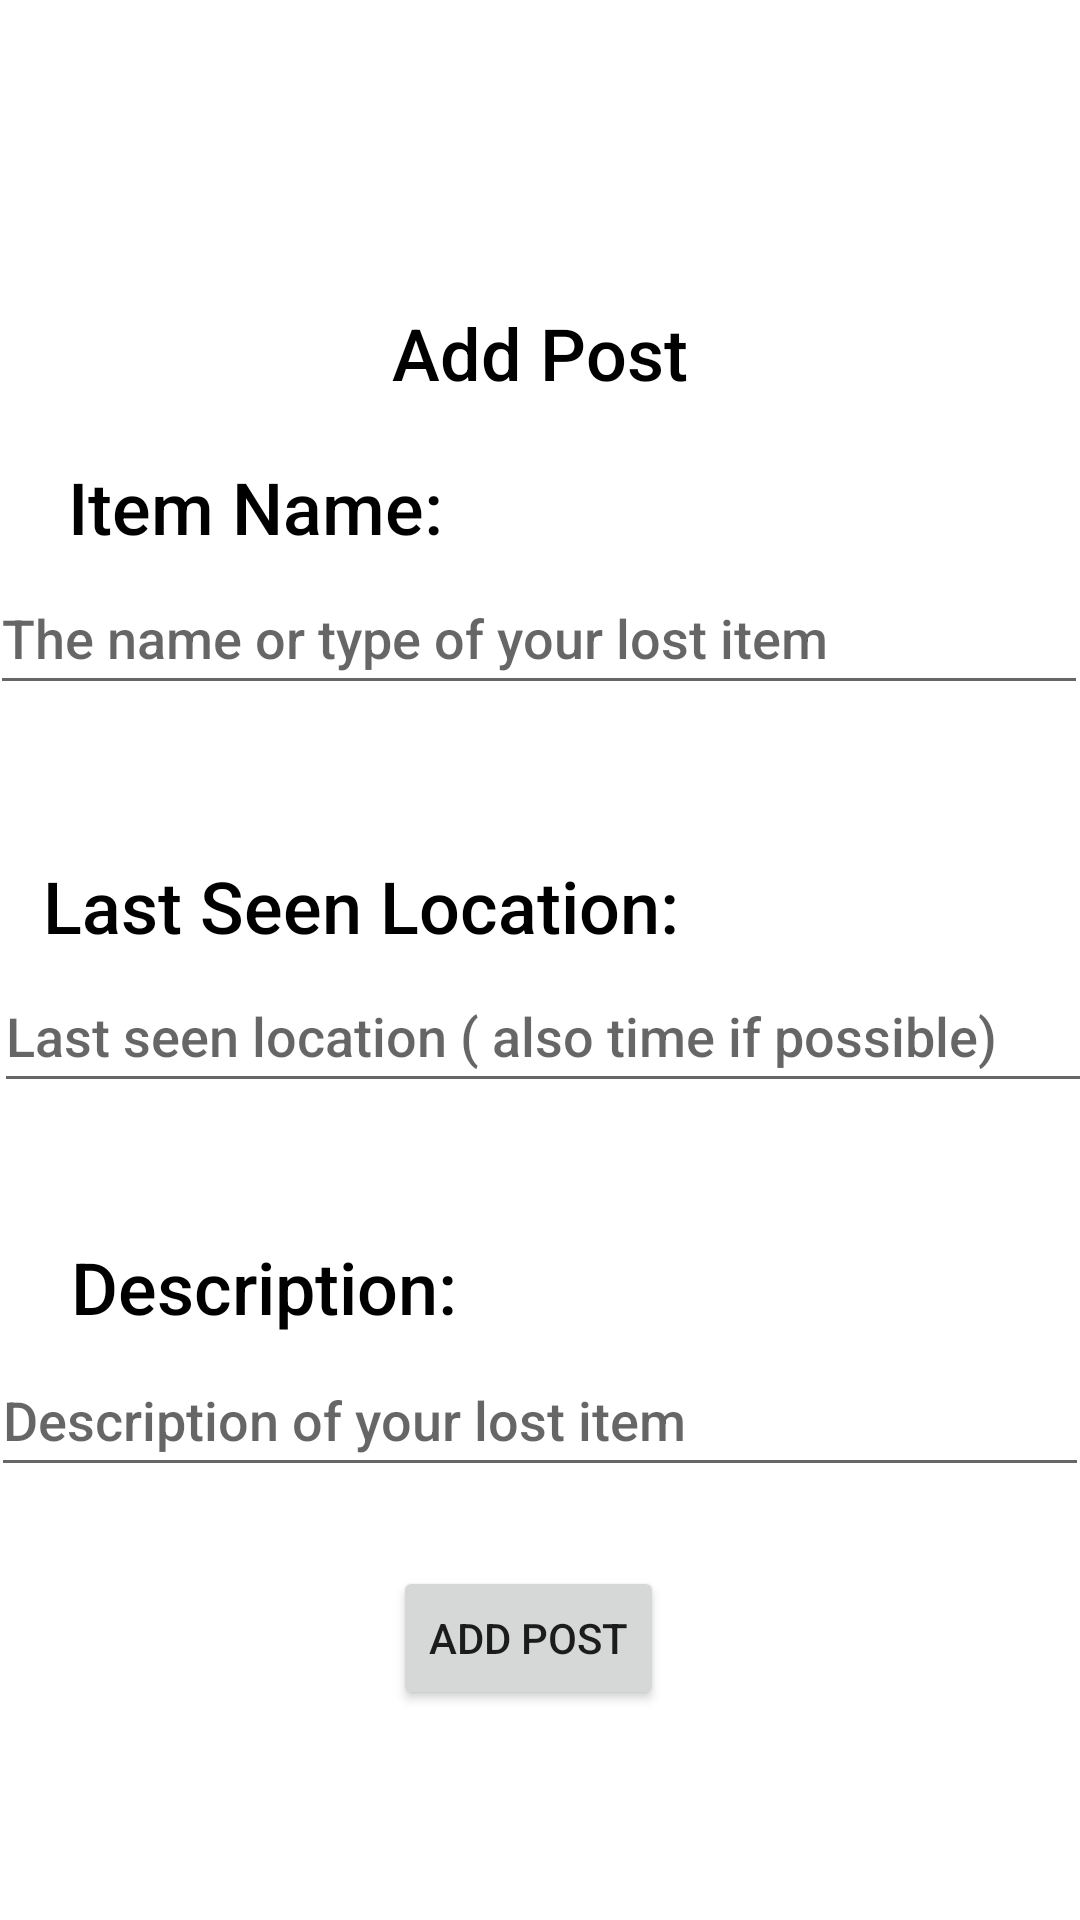

Write the Android layout XML for this screen, with the resource values it uses.
<!-- AndroidManifest.xml: application theme Theme.LostAndFound -->
<!-- res/layout/activity_add_post.xml -->
<?xml version="1.0" encoding="utf-8"?>
<androidx.constraintlayout.widget.ConstraintLayout xmlns:android="http://schemas.android.com/apk/res/android"
    xmlns:app="http://schemas.android.com/apk/res-auto"
    xmlns:tools="http://schemas.android.com/tools"
    android:layout_width="match_parent"
    android:layout_height="match_parent"
    tools:context=".Activities.addPostActivity">

    <Button
        android:id="@+id/submitPostButton"
        android:layout_width="wrap_content"
        android:layout_height="wrap_content"
        android:fontFamily="sans-serif-medium"
        android:onClick="addPost"
        android:text="Add Post"
        app:layout_constraintBottom_toBottomOf="parent"
        app:layout_constraintEnd_toEndOf="parent"
        app:layout_constraintHorizontal_bias="0.486"
        app:layout_constraintStart_toStartOf="parent"
        app:layout_constraintTop_toTopOf="parent"
        app:layout_constraintVertical_bias="0.882" />

    <TextView
        android:id="@+id/textView9"
        android:layout_width="wrap_content"
        android:layout_height="wrap_content"
        android:fontFamily="sans-serif-medium"
        android:text="Add Post"
        android:textColor="#000000"
        android:textSize="24sp"
        android:textStyle="normal"
        app:layout_constraintBottom_toBottomOf="parent"
        app:layout_constraintEnd_toEndOf="parent"
        app:layout_constraintStart_toStartOf="parent"
        app:layout_constraintTop_toTopOf="parent"
        app:layout_constraintVertical_bias="0.167" />

    <TextView
        android:id="@+id/textView10"
        android:layout_width="wrap_content"
        android:layout_height="wrap_content"
        android:fontFamily="sans-serif-medium"
        android:text="Description:"
        android:textColor="#000000"
        android:textSize="24sp"
        android:textStyle="normal"
        app:layout_constraintBottom_toBottomOf="parent"
        app:layout_constraintEnd_toEndOf="parent"
        app:layout_constraintHorizontal_bias="0.102"
        app:layout_constraintStart_toStartOf="parent"
        app:layout_constraintTop_toTopOf="parent"
        app:layout_constraintVertical_bias="0.679" />

    <EditText
        android:id="@+id/lastSeenDescriptionEditText"
        android:layout_width="366dp"
        android:layout_height="48dp"
        android:ems="10"
        android:fontFamily="sans-serif-medium"
        android:inputType="textPersonName"
        android:hint="Description of your lost item"
        app:layout_constraintBottom_toBottomOf="parent"
        app:layout_constraintEnd_toEndOf="parent"
        app:layout_constraintHorizontal_bias="0.6"
        app:layout_constraintStart_toStartOf="parent"
        app:layout_constraintTop_toTopOf="parent"
        app:layout_constraintVertical_bias="0.756" />

    <EditText
        android:id="@+id/lastSeenLocationEditText"
        android:layout_width="366dp"
        android:layout_height="48dp"
        android:ems="10"
        android:fontFamily="sans-serif-medium"
        android:hint="Last seen location ( also time if possible)"
        android:inputType="textPersonName"
        app:layout_constraintBottom_toBottomOf="parent"
        app:layout_constraintEnd_toEndOf="parent"
        app:layout_constraintHorizontal_bias="0.422"
        app:layout_constraintStart_toStartOf="parent"
        app:layout_constraintTop_toTopOf="parent"
        app:layout_constraintVertical_bias="0.54" />

    <EditText
        android:id="@+id/lastSeenLostItemName"
        android:layout_width="366dp"
        android:layout_height="48dp"
        android:ems="10"
        android:fontFamily="sans-serif-medium"
        android:inputType="textPersonName"
        android:hint="The name or type of your lost item"
        app:layout_constraintBottom_toBottomOf="parent"
        app:layout_constraintEnd_toEndOf="parent"
        app:layout_constraintHorizontal_bias="0.644"
        app:layout_constraintStart_toStartOf="parent"
        app:layout_constraintTop_toTopOf="parent"
        app:layout_constraintVertical_bias="0.316" />

    <TextView
        android:id="@+id/textView11"
        android:layout_width="wrap_content"
        android:layout_height="wrap_content"
        android:fontFamily="sans-serif-medium"
        android:text="Last Seen Location:"
        android:textColor="#000000"
        android:textSize="24sp"
        android:textStyle="normal"
        app:layout_constraintBottom_toBottomOf="parent"
        app:layout_constraintEnd_toEndOf="parent"
        app:layout_constraintHorizontal_bias="0.097"
        app:layout_constraintStart_toStartOf="parent"
        app:layout_constraintTop_toTopOf="parent"
        app:layout_constraintVertical_bias="0.47" />

    <TextView
        android:id="@+id/textView12"
        android:layout_width="wrap_content"
        android:layout_height="wrap_content"
        android:fontFamily="sans-serif-medium"
        android:text="Item Name:"
        android:textColor="#000000"
        android:textSize="24sp"
        android:textStyle="normal"
        app:layout_constraintBottom_toBottomOf="parent"
        app:layout_constraintEnd_toEndOf="parent"
        app:layout_constraintHorizontal_bias="0.097"
        app:layout_constraintStart_toStartOf="parent"
        app:layout_constraintTop_toTopOf="parent"
        app:layout_constraintVertical_bias="0.251" />

</androidx.constraintlayout.widget.ConstraintLayout>
<!-- resources referenced by this layout -->
<resources>
  <style name="Theme.LostAndFound" parent="Theme.MaterialComponents.DayNight.DarkActionBar">
          
          <item name="colorPrimary">@color/purple_500</item>
          <item name="colorPrimaryVariant">@color/purple_700</item>
          <item name="colorOnPrimary">@color/white</item>
          
          <item name="colorSecondary">@color/teal_200</item>
          <item name="colorSecondaryVariant">@color/teal_700</item>
          <item name="colorOnSecondary">@color/black</item>
          
          <item name="android:statusBarColor" tools:targetApi="l">?attr/colorPrimaryVariant</item>
          
      </style>
  <!-- not gathered from this repository: default colours our renderer supplied (Android Studio template values) -->
  <color name="purple_500">#FF6200EE</color>
  <color name="purple_700">#FF3700B3</color>
  <color name="teal_200">#FF03DAC5</color>
  <color name="teal_700">#FF018786</color>
  <color name="black">#FF000000</color>
  <color name="white">#FFFFFFFF</color>
</resources>
